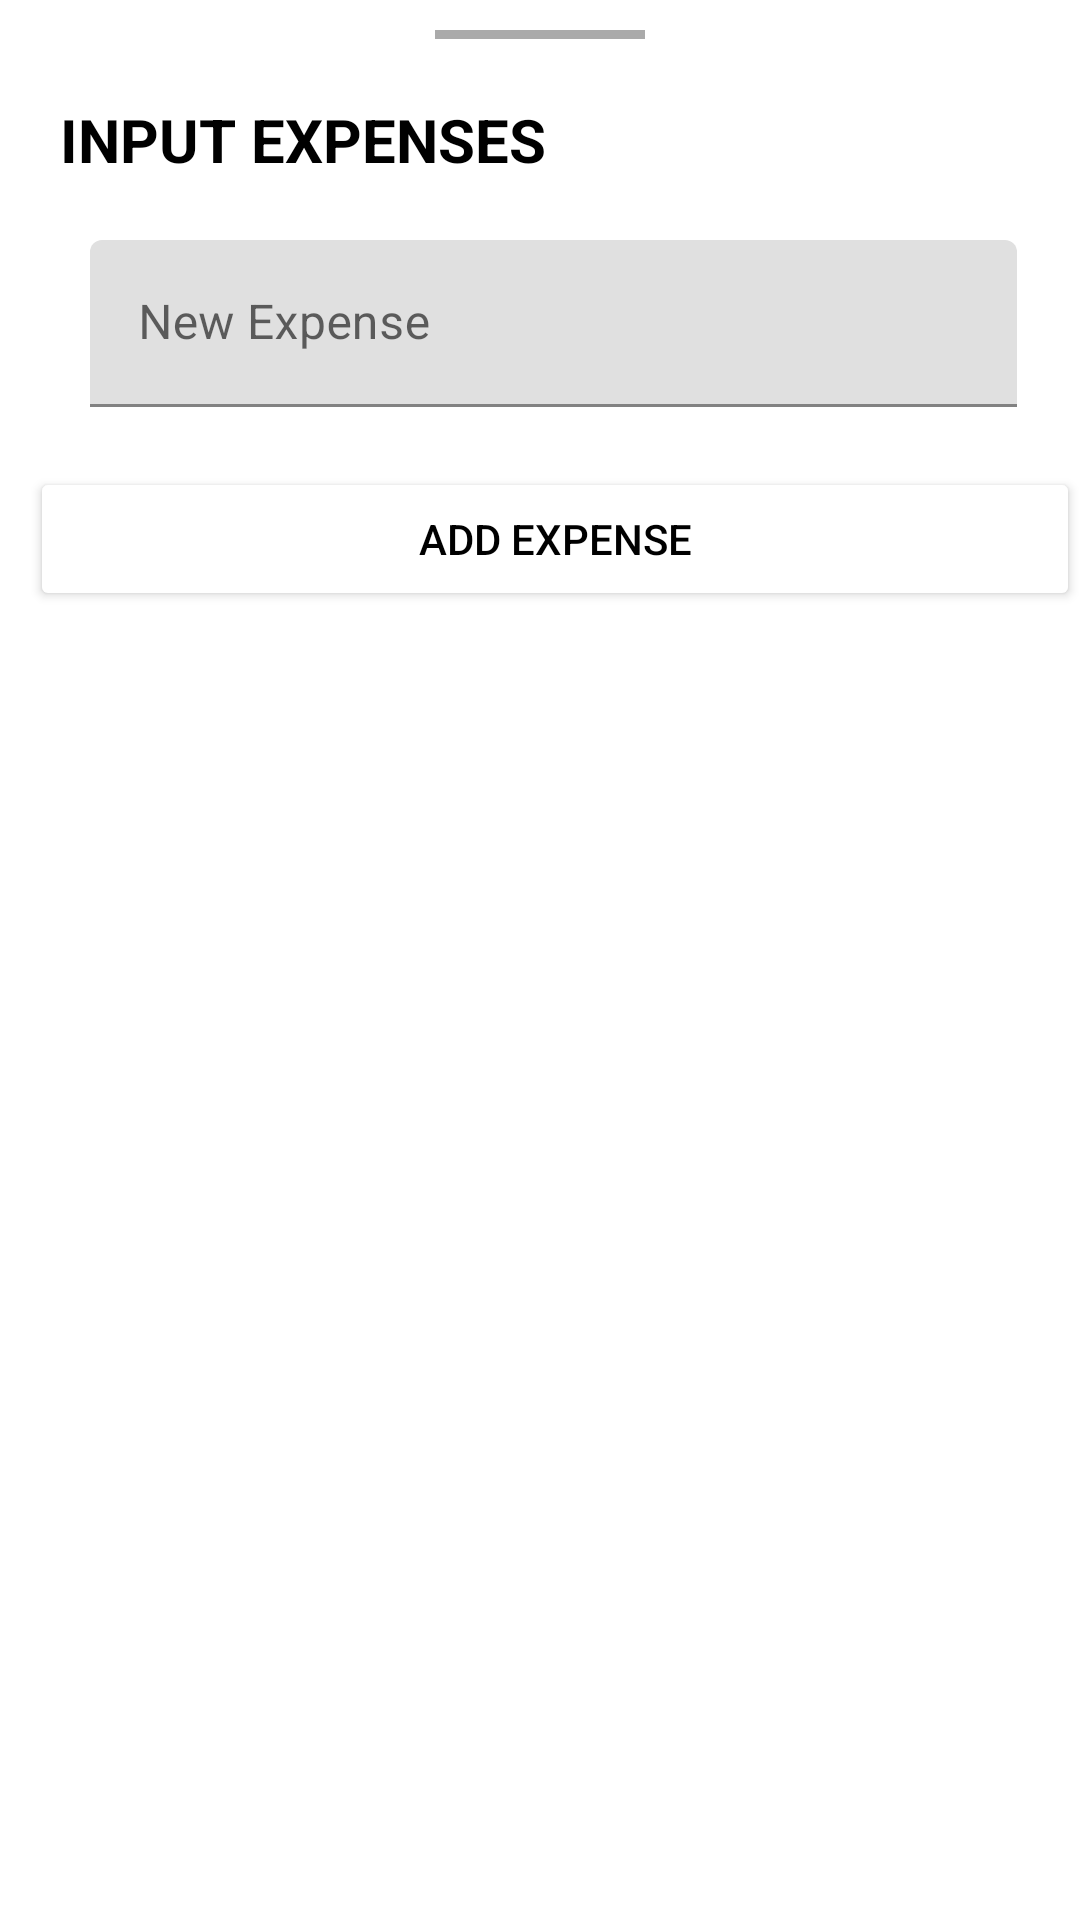

Here is an Android app screen rendered from its layout file. Give the layout XML and the strings, colors and styles it references.
<!-- AndroidManifest.xml: application theme Theme.Relex20 -->
<!-- res/layout/scanned_bottom_sheet.xml -->
<?xml version="1.0" encoding="utf-8"?>
<LinearLayout xmlns:android="http://schemas.android.com/apk/res/android"
    android:orientation="vertical"
    android:layout_width="match_parent"
    android:layout_height="match_parent">
<View
    android:layout_height="3dp"
    android:layout_width="70dp"
    android:background="@android:color/darker_gray"
    android:layout_gravity="center_horizontal"
    android:layout_marginTop="10dp"
    />
    <TextView
        android:id="@+id/newItem"
        android:layout_width="wrap_content"
        android:layout_height="wrap_content"
        android:text = "@string/input_expenses"
        android:textColor = "@color/black"
        android:textSize="20sp"
        android:textStyle="bold"
        android:layout_marginTop="20dp"
        android:layout_marginStart="20dp"
        />
    <com.google.android.material.textfield.TextInputLayout
        android:layout_width="match_parent"
        android:layout_height="wrap_content"
        android:layout_marginStart="20dp"
        android:layout_marginEnd="20dp"
        android:layout_marginTop="20dp"
        android:hint="@string/new_expense"
        >

        <EditText
            android:id="@+id/expenseName"
            android:layout_width="match_parent"
            android:layout_height="wrap_content"
            android:layout_marginStart="10dp"
            android:layout_marginEnd="1dp"
            android:inputType="numberDecimal"
            />

    </com.google.android.material.textfield.TextInputLayout>
    <Button
        android:id="@+id/addExpense"
        android:layout_width="match_parent"
        android:layout_height="wrap_content"
        android:layout_marginStart="10dp"
        android:layout_marginTop="20dp"
        android:text="@string/add_expense"
        android:textColor="@color/black"
        android:backgroundTint="@color/white"
        android:layout_marginBottom="30dp"
    />
</LinearLayout>
<!-- resources referenced by this layout -->
<resources>
  <string name="add_expense">Add Expense</string>
  <string name="input_expenses">INPUT EXPENSES</string>
  <string name="new_expense">New Expense</string>
  <style name="Theme.Relex20" parent="Theme.MaterialComponents.DayNight.NoActionBar">
          
          <item name="colorPrimary">@color/purple_200</item>
          <item name="colorPrimaryVariant">@color/purple_700</item>
          <item name="colorOnPrimary">@android:color/darker_gray</item>
          
          <item name="colorSecondary">@color/teal_200</item>
          <item name="colorSecondaryVariant">@color/teal_700</item>
          <item name="colorOnSecondary">@color/black</item>
          
          <item name="android:statusBarColor">@color/black</item>
          
          <item name="android:windowActionBar">false</item>
  
          <item name="android:windowNoTitle">true</item>
      </style>
  <!-- not gathered from this repository: default colours our renderer supplied (Android Studio template values) -->
  <color name="purple_200">#FFBB86FC</color>
  <color name="purple_700">#FF3700B3</color>
  <color name="teal_200">#FF03DAC5</color>
  <color name="teal_700">#FF018786</color>
  <color name="black">#FF000000</color>
  <color name="white">#FFFFFFFF</color>
</resources>
